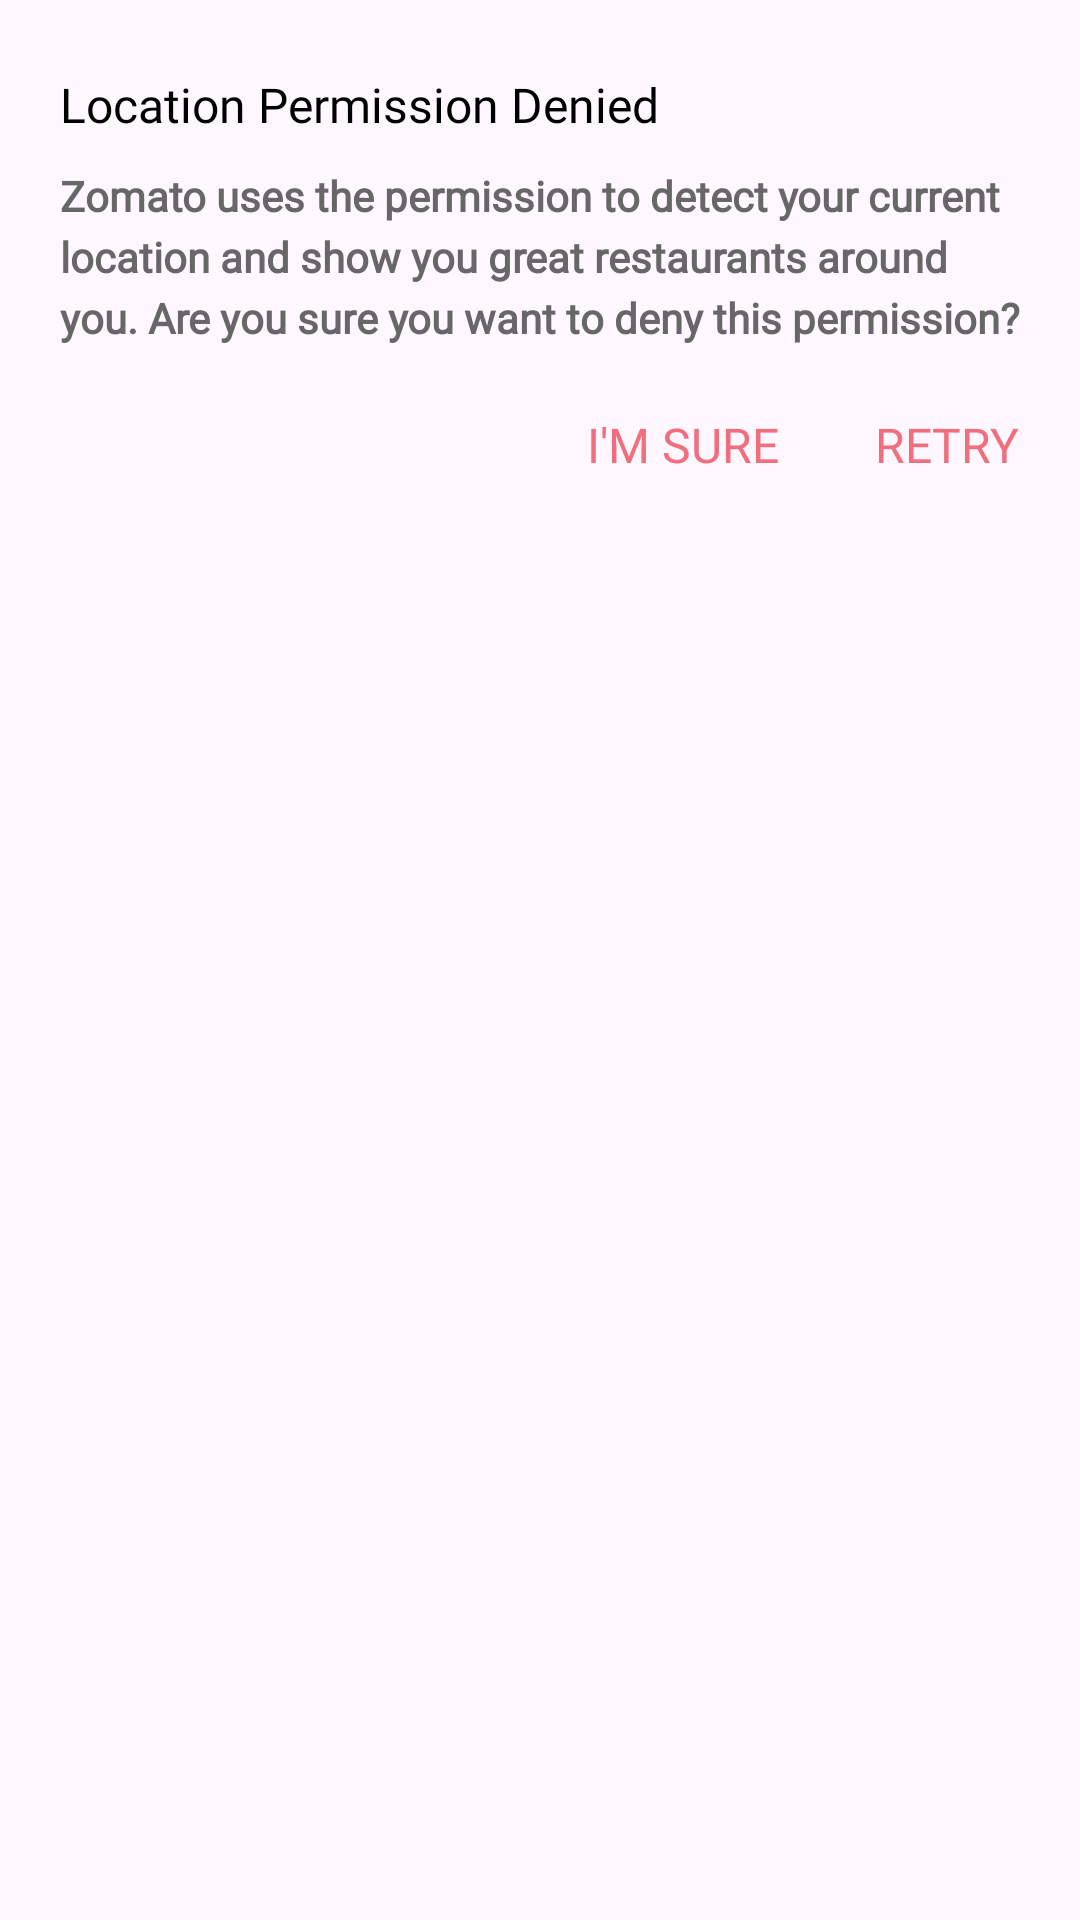

Write the Android layout XML for this screen, with the resource values it uses.
<!-- AndroidManifest.xml: application theme Theme.Zomato -->
<!-- res/layout/fragment_request_permission_dialog.xml -->
<?xml version="1.0" encoding="utf-8"?>
<RelativeLayout xmlns:android="http://schemas.android.com/apk/res/android"
    xmlns:tools="http://schemas.android.com/tools"
    android:layout_width="match_parent"
    android:layout_height="wrap_content"
    android:paddingTop="24dp"
    android:paddingBottom="20dp"
    android:paddingStart="20dp"
    android:paddingEnd="20dp"
    tools:context=".utils.RequestPermissionDialog">

    <TextView
        android:id="@+id/text1"
        android:layout_width="wrap_content"
        android:layout_height="wrap_content"
        android:textColor="@color/black"
        android:textSize="16sp"
        android:fontFamily="@font/metropolis_medium"
        android:text="Location Permission Denied" />


    <TextView
        android:id="@+id/text2"
        android:layout_width="wrap_content"
        android:layout_height="wrap_content"
        android:layout_marginTop="10dp"
        android:layout_below="@id/text1"
        android:textColor="#676767"
        android:textStyle="bold"
        android:fontFamily="@font/metropolis_regular"
        android:lineSpacingExtra="4dp"
        android:text="Zomato uses the permission to detect your current location and show you great restaurants around you. Are you sure you want to deny this permission?" />



    <TextView
        android:id="@+id/iAmSure"
        android:layout_width="wrap_content"
        android:layout_height="wrap_content"
        android:textSize="16sp"
        android:layout_marginTop="22dp"
        android:layout_below="@id/text2"
        android:layout_toStartOf="@id/retry"
        android:layout_marginEnd="32dp"
        android:textColor="#F16F7C"
        android:fontFamily="@font/metropolis_medium"
        android:text="I'M SURE" />

    <TextView
        android:id="@+id/retry"
        android:layout_width="wrap_content"
        android:layout_height="wrap_content"
        android:textSize="16sp"
        android:layout_marginTop="22dp"
        android:layout_below="@id/text2"
        android:layout_alignParentEnd="true"
        android:textColor="#F16F7C"
        android:fontFamily="@font/metropolis_medium"
        android:text="RETRY" />

</RelativeLayout>
<!-- resources referenced by this layout -->
<resources>
  <color name="black">#FF000000</color>
  <style name="Theme.Zomato" parent="Base.Theme.Zomato" />
  <style name="Base.Theme.Zomato" parent="Theme.Material3.DayNight.NoActionBar">
          
  
  
           <item name="colorPrimary">@color/black</item>
  
          <item name="android:windowLightStatusBar">true</item>
  
  
  
          
  
      </style>
</resources>
